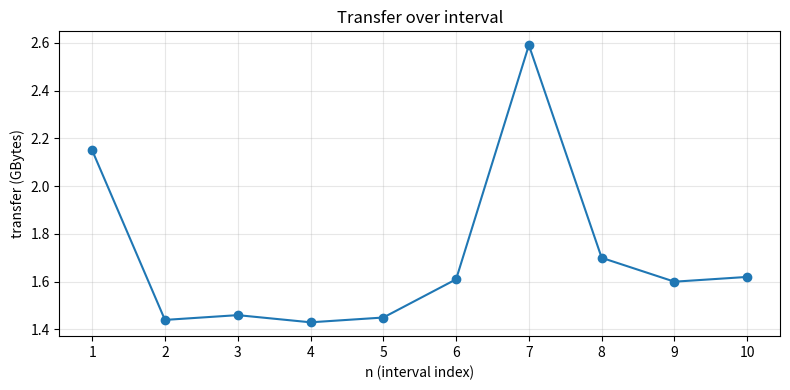
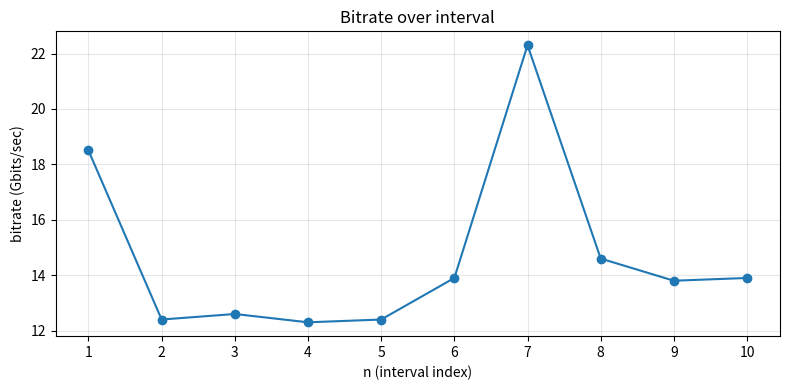
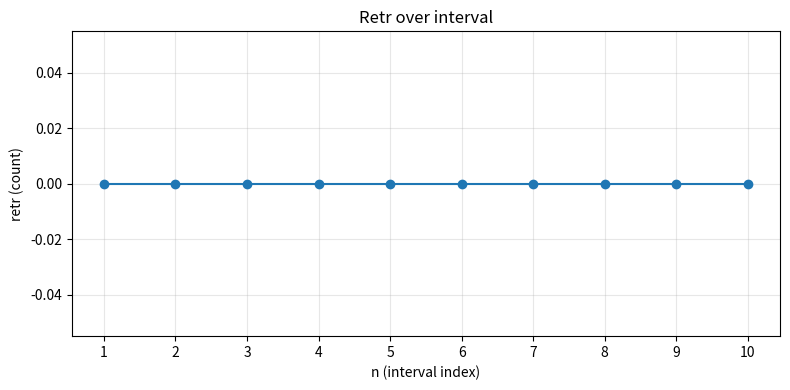
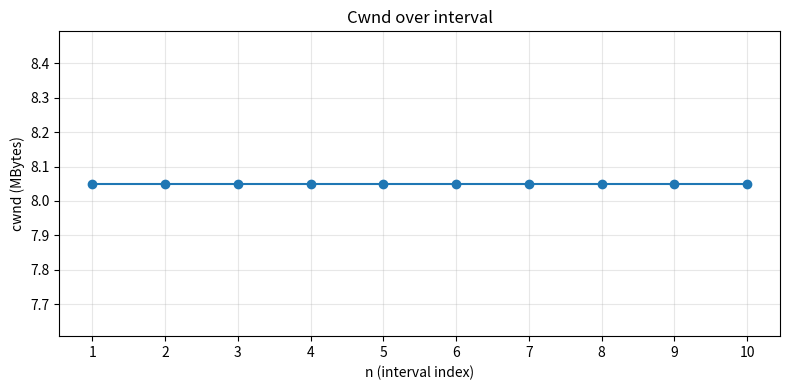

Recreate these plots in Python, in order.
import re
import matplotlib.pyplot as plt

text = '''
-----------------------------------------------------------
Server listening on 5201 (test #1)
-----------------------------------------------------------
Accepted connection from 130.215.28.203, port 58224
[  5] local 130.215.28.207 port 5201 connected to 130.215.28.203 port 58228
[ ID] Interval           Transfer     Bitrate         Retr  Cwnd
[  5]   0.00-1.00   sec  2.15 GBytes  18.5 Gbits/sec    0   8.05 MBytes       
[  5]   1.00-2.00   sec  1.44 GBytes  12.4 Gbits/sec    0   8.05 MBytes       
[  5]   2.00-3.00   sec  1.46 GBytes  12.6 Gbits/sec    0   8.05 MBytes       
[  5]   3.00-4.00   sec  1.43 GBytes  12.3 Gbits/sec    0   8.05 MBytes       
[  5]   4.00-5.00   sec  1.45 GBytes  12.4 Gbits/sec    0   8.05 MBytes       
[  5]   5.00-6.00   sec  1.61 GBytes  13.9 Gbits/sec    0   8.05 MBytes       
[  5]   6.00-7.00   sec  2.59 GBytes  22.3 Gbits/sec    0   8.05 MBytes       
[  5]   7.00-8.00   sec  1.70 GBytes  14.6 Gbits/sec    0   8.05 MBytes       
[  5]   8.00-9.00   sec  1.60 GBytes  13.8 Gbits/sec    0   8.05 MBytes       
[  5]   9.00-10.00  sec  1.62 GBytes  13.9 Gbits/sec    0   8.05 MBytes       
- - - - - - - - - - - - - - - - - - - - - - - - -
[ ID] Interval           Transfer     Bitrate         Retr
[  5]   0.00-10.00  sec  17.1 GBytes  14.7 Gbits/sec    0             sender
'''

# Matches only the per-second interval rows (5 fields: interval, transfer,
# bitrate, retr, cwnd). This naturally excludes the final "sender" summary
# line, which has no Cwnd column.
ROW_RE = re.compile(
    r"^\[\s*\d+\]\s+"
    r"(?P<interval>[\d.]+-[\d.]+)\s+sec\s+"
    r"(?P<transfer>[\d.]+)\s+(?P<transfer_unit>\w+)\s+"
    r"(?P<bitrate>[\d.]+)\s+(?P<bitrate_unit>[\w/]+)\s+"
    r"(?P<retr>\d+)\s+"
    r"(?P<cwnd>[\d.]+)\s+(?P<cwnd_unit>\w+)\s*$"
)


def parse_text(text):
    """Parse iperf3 per-interval lines into a list of dicts keyed by n."""
    data = []
    n = 0
    for line in text.strip().splitlines():
        match = ROW_RE.match(line)
        if not match:
            continue
        n += 1
        g = match.groupdict()
        data.append({
            n: {
                "interval": g["interval"],
                "transfer": float(g["transfer"]),
                "transfer_unit": g["transfer_unit"],
                "bitrate": float(g["bitrate"]),
                "bitrate_unit": g["bitrate_unit"],
                "retr": int(g["retr"]),
                "cwnd": float(g["cwnd"]),
                "cwnd_unit": g["cwnd_unit"],
            }
        })
    return data


def plot_metrics(data, save_prefix=None):
    """
    Plot each numeric metric (transfer, bitrate, retr, cwnd) across n.
    data: output of parse_text()
    save_prefix: if given, saves each chart as f"{save_prefix}_{metric}.png"
                 instead of (or in addition to) showing it.
    """
    ns = [list(d.keys())[0] for d in data]
    records = [list(d.values())[0] for d in data]

    metrics = ["transfer", "bitrate", "retr", "cwnd"]
    unit_keys = {"transfer": "transfer_unit", "bitrate": "bitrate_unit", "cwnd": "cwnd_unit"}

    for metric in metrics:
        values = [r[metric] for r in records]
        unit = records[0][unit_keys[metric]] if metric in unit_keys else "count"

        plt.figure(figsize=(8, 4))
        plt.plot(ns, values, marker="o")
        plt.title(f"{metric.capitalize()} over interval")
        plt.xlabel("n (interval index)")
        plt.ylabel(f"{metric} ({unit})")
        plt.xticks(ns)
        plt.grid(True, alpha=0.3)
        plt.tight_layout()

        if save_prefix:
            plt.savefig(f"{save_prefix}_{metric}.png", dpi=150)
            plt.close()
        else:
            plt.show()


if __name__ == "__main__":
    data = parse_text(text)
    for d in data:
        print(d)
    plot_metrics(data, save_prefix="iperf")
